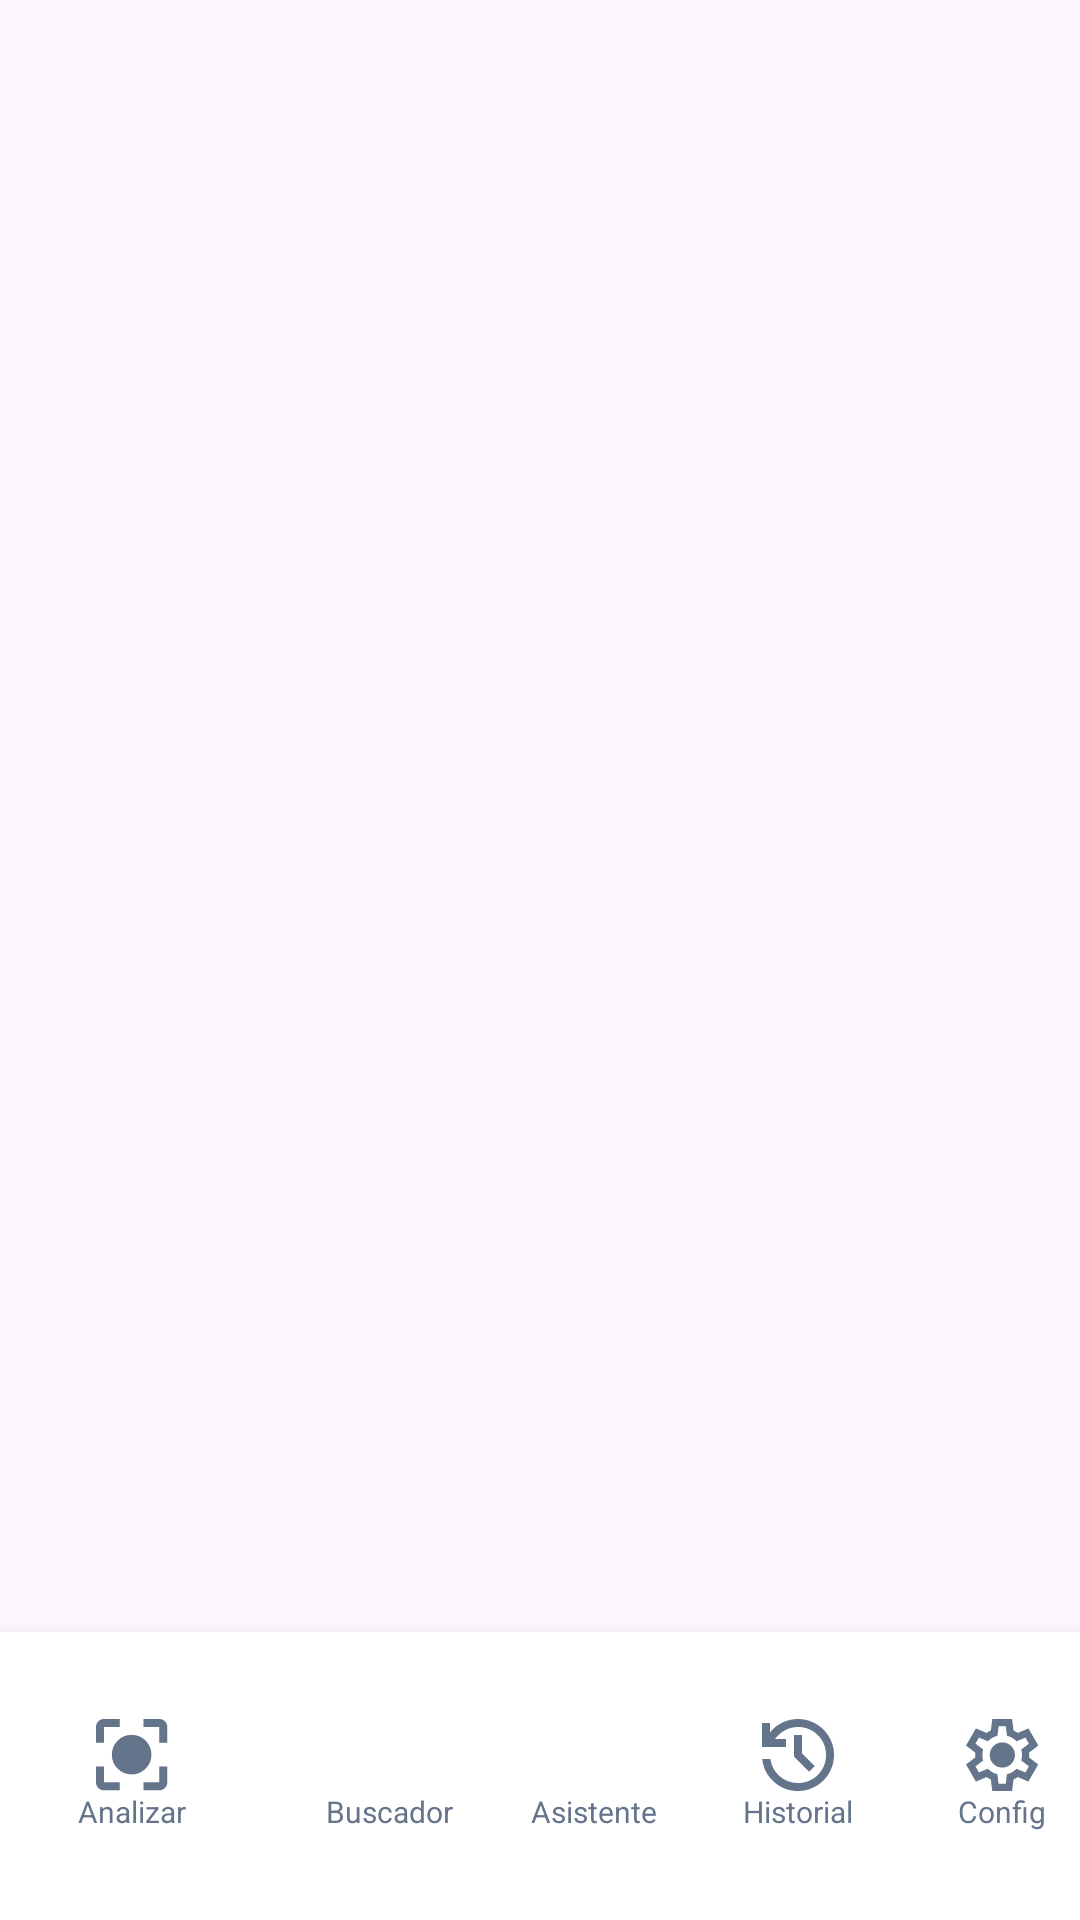

The Android layout XML behind this screen, and the referenced resources:
<!-- AndroidManifest.xml: application theme Theme.Tienda_app -->
<!-- res/layout/activity_main.xml -->
<?xml version="1.0" encoding="utf-8"?>
<LinearLayout xmlns:android="http://schemas.android.com/apk/res/android"
    xmlns:app="http://schemas.android.com/apk/res-auto"
    xmlns:tools="http://schemas.android.com/tools"
    android:id="@+id/main"
    android:orientation="vertical"
    android:layout_width="match_parent"
    android:layout_height="match_parent"
    tools:context=".MainActivity">

    <FrameLayout
        android:id="@+id/contenedor"
        android:layout_width="match_parent"
        android:layout_height="0dp"
        android:layout_weight="1" />
    <include
        android:id="@+id/menu"
        layout="@layout/menu"
        />

</LinearLayout>
<!-- res/layout/menu.xml (included above) -->
<?xml version="1.0" encoding="utf-8"?>
<LinearLayout xmlns:android="http://schemas.android.com/apk/res/android"
    xmlns:app="http://schemas.android.com/apk/res-auto"
    android:layout_width="match_parent"
    android:layout_height="96dp"
    android:background="#FFFFFF"
    android:elevation="8dp"
    android:orientation="horizontal"
    android:gravity="center"
    android:paddingHorizontal="8dp">
            
    <LinearLayout
        android:id="@+id/analyze"
        android:background="@drawable/menu_shape"
        android:clickable="true"
        android:focusable="true"
        android:gravity="center"
        android:orientation="vertical"
        android:layout_width="96dp"
        android:layout_height="match_parent"
        android:layout_marginVertical="12dp"
        android:layout_marginEnd="4dp"
        android:paddingTop="8dp"
        android:paddingBottom="8dp">
        <ImageView
            android:id="@+id/icon_1"
            android:layout_width="24dp"
            android:layout_height="24dp"
            android:src="@drawable/scan"
            app:tint="@color/menu_color_selector" />

        <TextView
            android:id="@+id/text_1"
            android:layout_width="wrap_content"
            android:layout_height="wrap_content"
            android:text="Analizar"
            android:textColor="@color/menu_color_selector"
            android:textSize="10sp" />
    </LinearLayout>

    <LinearLayout
        android:id="@+id/gallery"
        android:background="@drawable/menu_shape"
        android:layout_width="60dp"
        android:layout_height="match_parent"
        android:clickable="true"
        android:focusable="true"
        android:gravity="center"
        android:orientation="vertical"
        android:layout_marginVertical="12dp"
        android:layout_marginHorizontal="4dp"
        android:paddingTop="8dp"
        android:paddingBottom="8dp"
        android:contentDescription="Buscador de productos">

        <ImageView
            android:id="@+id/icon_2"
            android:layout_width="24dp"
            android:layout_height="24dp"
            android:src="@drawable/ic_search"
            app:tint="@color/menu_color_selector"
            android:importantForAccessibility="no" />

        <TextView
            android:id="@+id/text_2"
            android:layout_width="wrap_content"
            android:layout_height="wrap_content"
            android:text="Buscador"
            android:textColor="@color/menu_color_selector"
            android:textSize="10sp" />
    </LinearLayout>

    <LinearLayout
        android:id="@+id/chat"
        android:background="@drawable/menu_shape"
        android:layout_width="60dp"
        android:layout_height="match_parent"
        android:clickable="true"
        android:focusable="true"
        android:gravity="center"
        android:orientation="vertical"
        android:layout_marginVertical="12dp"
        android:layout_marginHorizontal="4dp"
        android:paddingTop="8dp"
        android:paddingBottom="8dp"
        android:contentDescription="Chat del asistente virtual">

        <ImageView
            android:id="@+id/icon_chat"
            android:layout_width="24dp"
            android:layout_height="24dp"
            android:src="@drawable/ic_chat"
            app:tint="@color/menu_color_selector"
            android:importantForAccessibility="no" />

        <TextView
            android:id="@+id/text_chat"
            android:layout_width="wrap_content"
            android:layout_height="wrap_content"
            android:text="Asistente"
            android:textColor="@color/menu_color_selector"
            android:textSize="10sp" />
    </LinearLayout>

    <LinearLayout
        android:id="@+id/history"
        android:background="@drawable/menu_shape"
        android:layout_width="60dp"
        android:layout_height="match_parent"
        android:clickable="true"
        android:focusable="true"
        android:gravity="center"
        android:orientation="vertical"
        android:layout_marginVertical="12dp"
        android:layout_marginHorizontal="4dp"
        android:paddingTop="8dp"
        android:paddingBottom="8dp">

        <ImageView
            android:id="@+id/icon_3"
            android:layout_width="24dp"
            android:layout_height="24dp"
            android:src="@drawable/history"
            app:tint="@color/menu_color_selector" />

        <TextView
            android:id="@+id/text_3"
            android:layout_width="wrap_content"
            android:layout_height="wrap_content"
            android:text="Historial"
            android:textColor="@color/menu_color_selector"
            android:textSize="10sp" />
    </LinearLayout>

    <LinearLayout
        android:id="@+id/config"
        android:background="@drawable/menu_shape"
        android:layout_width="60dp"
        android:layout_height="match_parent"
        android:clickable="true"
        android:focusable="true"
        android:gravity="center"
        android:orientation="vertical"
        android:layout_marginVertical="12dp"
        android:layout_marginStart="4dp"
        android:paddingTop="8dp"
        android:paddingBottom="8dp">

        <ImageView
            android:id="@+id/icon_4"
            android:layout_width="24dp"
            android:layout_height="24dp"
            android:src="@drawable/settings"
            app:tint="@color/menu_color_selector" />

        <TextView
            android:id="@+id/text_4"
            android:layout_width="wrap_content"
            android:layout_height="wrap_content"
            android:text="Config"
            android:textColor="@color/menu_color_selector"
            android:textSize="10sp" />
    </LinearLayout>
</LinearLayout>
<!-- resources referenced by this layout -->
<resources>
  <!-- drawable history (drawable) -->
  <vector xmlns:android="http://schemas.android.com/apk/res/android"
      android:width="18dp"
      android:height="18dp"
      android:viewportWidth="18"
      android:viewportHeight="18">
    <path
        android:pathData="M9,18C6.7,18 4.696,17.237 2.987,15.712C1.279,14.188 0.3,12.283 0.05,10H2.1C2.333,11.733 3.104,13.167 4.412,14.3C5.721,15.433 7.25,16 9,16C10.95,16 12.604,15.321 13.962,13.962C15.321,12.604 16,10.95 16,9C16,7.05 15.321,5.396 13.962,4.037C12.604,2.679 10.95,2 9,2C7.85,2 6.775,2.267 5.775,2.8C4.775,3.333 3.933,4.067 3.25,5H6V7H0V1H2V3.35C2.85,2.283 3.888,1.458 5.113,0.875C6.338,0.292 7.633,0 9,0C10.25,0 11.421,0.237 12.512,0.712C13.604,1.188 14.554,1.829 15.363,2.638C16.171,3.446 16.813,4.396 17.288,5.488C17.763,6.579 18,7.75 18,9C18,10.25 17.763,11.421 17.288,12.512C16.813,13.604 16.171,14.554 15.363,15.363C14.554,16.171 13.604,16.813 12.512,17.288C11.421,17.763 10.25,18 9,18ZM11.8,13.2L8,9.4V4H10V8.6L13.2,11.8L11.8,13.2Z"
        android:fillColor="#64748B"/>
  </vector>
  <!-- drawable menu_shape (drawable) -->
  <?xml version="1.0" encoding="utf-8"?>
  <selector xmlns:android="http://schemas.android.com/apk/res/android">
      <item android:state_selected="true">
          <shape android:shape="rectangle">
              <solid android:color="@color/yellow"/>
              <corners android:radius="16dp"/>
          </shape>
      </item>
  
      <item>
          <shape android:shape="rectangle">
              <solid android:color="@android:color/transparent"/>
          </shape>
      </item>
  </selector>
  <!-- drawable scan (drawable) -->
  <vector xmlns:android="http://schemas.android.com/apk/res/android"
      android:width="20dp"
      android:height="20dp"
      android:viewportWidth="20"
      android:viewportHeight="20">
    <path
        android:pathData="M2.2,19.8C1.595,19.8 1.077,19.585 0.646,19.154C0.215,18.723 0,18.205 0,17.6V13.2H2.2V17.6H6.6V19.8H2.2ZM13.2,19.8V17.6H17.6V13.2H19.8V17.6C19.8,18.205 19.585,18.723 19.154,19.154C18.723,19.585 18.205,19.8 17.6,19.8H13.2ZM0,6.6V2.2C0,1.595 0.215,1.077 0.646,0.646C1.077,0.215 1.595,0 2.2,0H6.6V2.2H2.2V6.6H0ZM17.6,6.6V2.2H13.2V0H17.6C18.205,0 18.723,0.215 19.154,0.646C19.585,1.077 19.8,1.595 19.8,2.2V6.6H17.6ZM9.9,15.4C8.378,15.4 7.081,14.864 6.009,13.791C4.936,12.719 4.4,11.422 4.4,9.9C4.4,8.378 4.936,7.081 6.009,6.009C7.081,4.936 8.378,4.4 9.9,4.4C11.422,4.4 12.719,4.936 13.791,6.009C14.864,7.081 15.4,8.378 15.4,9.9C15.4,11.422 14.864,12.719 13.791,13.791C12.719,14.864 11.422,15.4 9.9,15.4Z"
        android:fillColor="@color/black"/>
  </vector>
  <!-- drawable settings: vector/xml drawable (drawable, 2097 chars, omitted) -->
  <style name="Theme.Tienda_app" parent="Base.Theme.Tienda_app" />
  <color name="yellow">#FCD400</color>
  <color name="black">#FF000000</color>
  <style name="Base.Theme.Tienda_app" parent="Theme.Material3.DayNight.NoActionBar">
          
          
      </style>
</resources>
